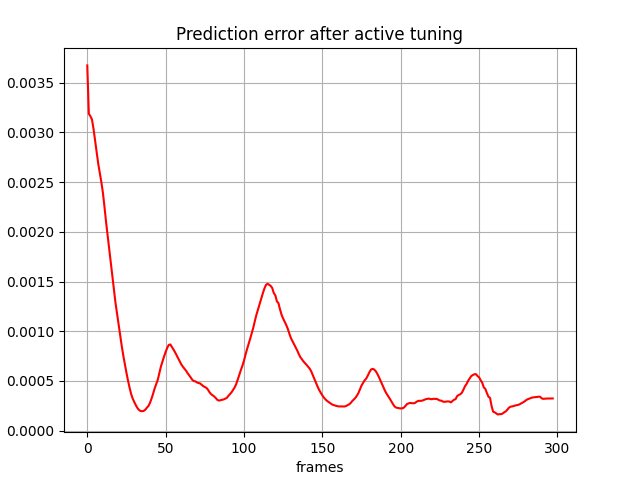

Source data for this figure (header and first rows):
, 0
0, 0.003675
1, 0.003188
2, 0.003163
3, 0.003131
4, 0.003035
5, 0.002916
6, 0.002805
7, 0.002685
8, 0.00259
9, 0.002499
10, 0.00239
11, 0.002249
12, 0.002097
13, 0.001961
14, 0.001824
15, 0.001683
16, 0.001544
17, 0.001411
18, 0.001287
19, 0.001178
20, 0.001073
21, 0.0009601
22, 0.0008508
23, 0.0007535
24, 0.0006678
25, 0.0005819
26, 0.000503
27, 0.0004313
28, 0.0003676
29, 0.0003208
30, 0.0002875
31, 0.0002548
32, 0.0002275
33, 0.0002081
34, 0.0001972
35, 0.0001946
36, 0.0001982
37, 0.0002102
38, 0.0002296
39, 0.0002472
40, 0.0002786
41, 0.0003218
42, 0.0003706
43, 0.0004247
44, 0.0004685
45, 0.0005124
46, 0.00058
47, 0.0006453
48, 0.0006959
49, 0.0007463
50, 0.000791
51, 0.000832
52, 0.0008622
53, 0.0008667
54, 0.0008415
55, 0.0008162
56, 0.000789
57, 0.0007586
58, 0.0007275
59, 0.0006967
... 238 more rows
